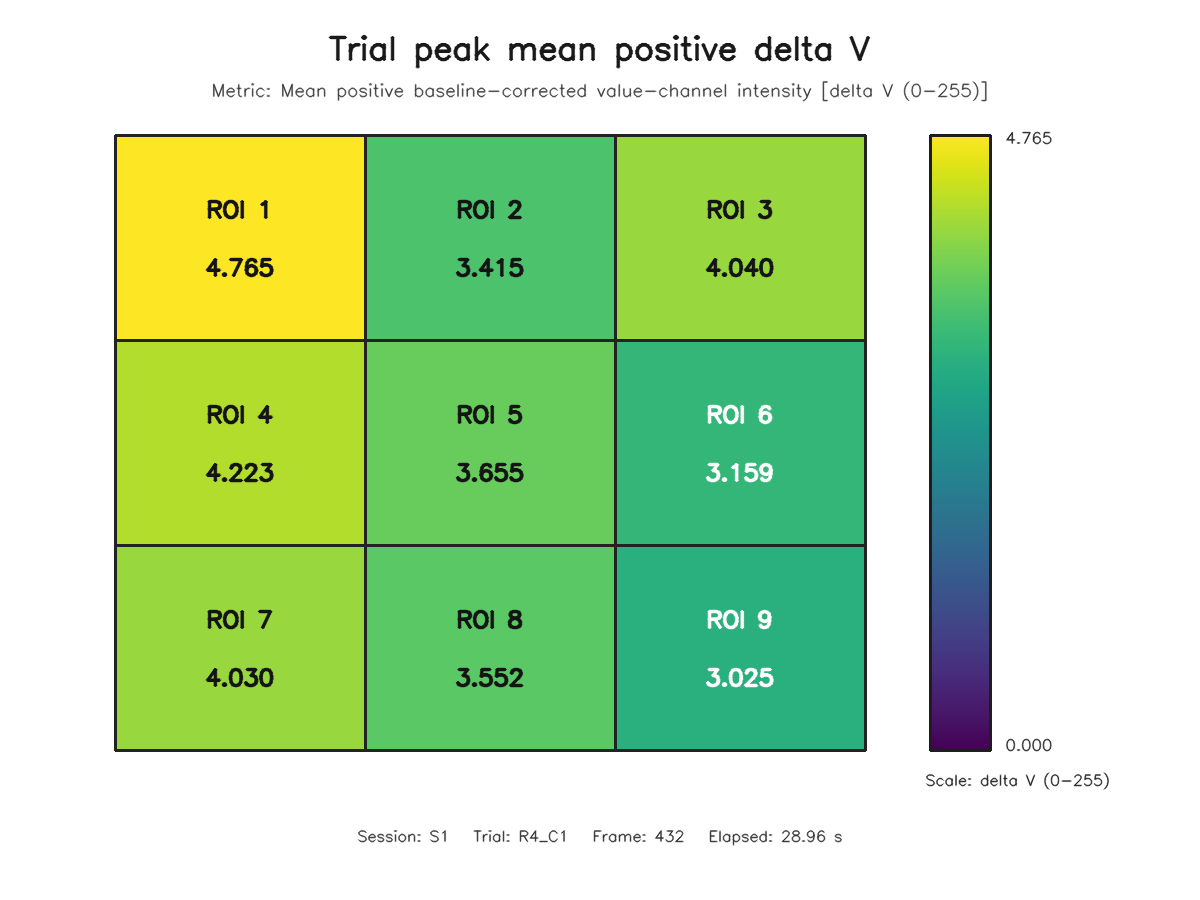

The table this chart was drawn from, first rows:
roi, row, column, value
1, 1, 1, 4.765
2, 1, 2, 3.415
3, 1, 3, 4.04
4, 2, 1, 4.223
5, 2, 2, 3.655
6, 2, 3, 3.159
7, 3, 1, 4.03
8, 3, 2, 3.552
9, 3, 3, 3.025
